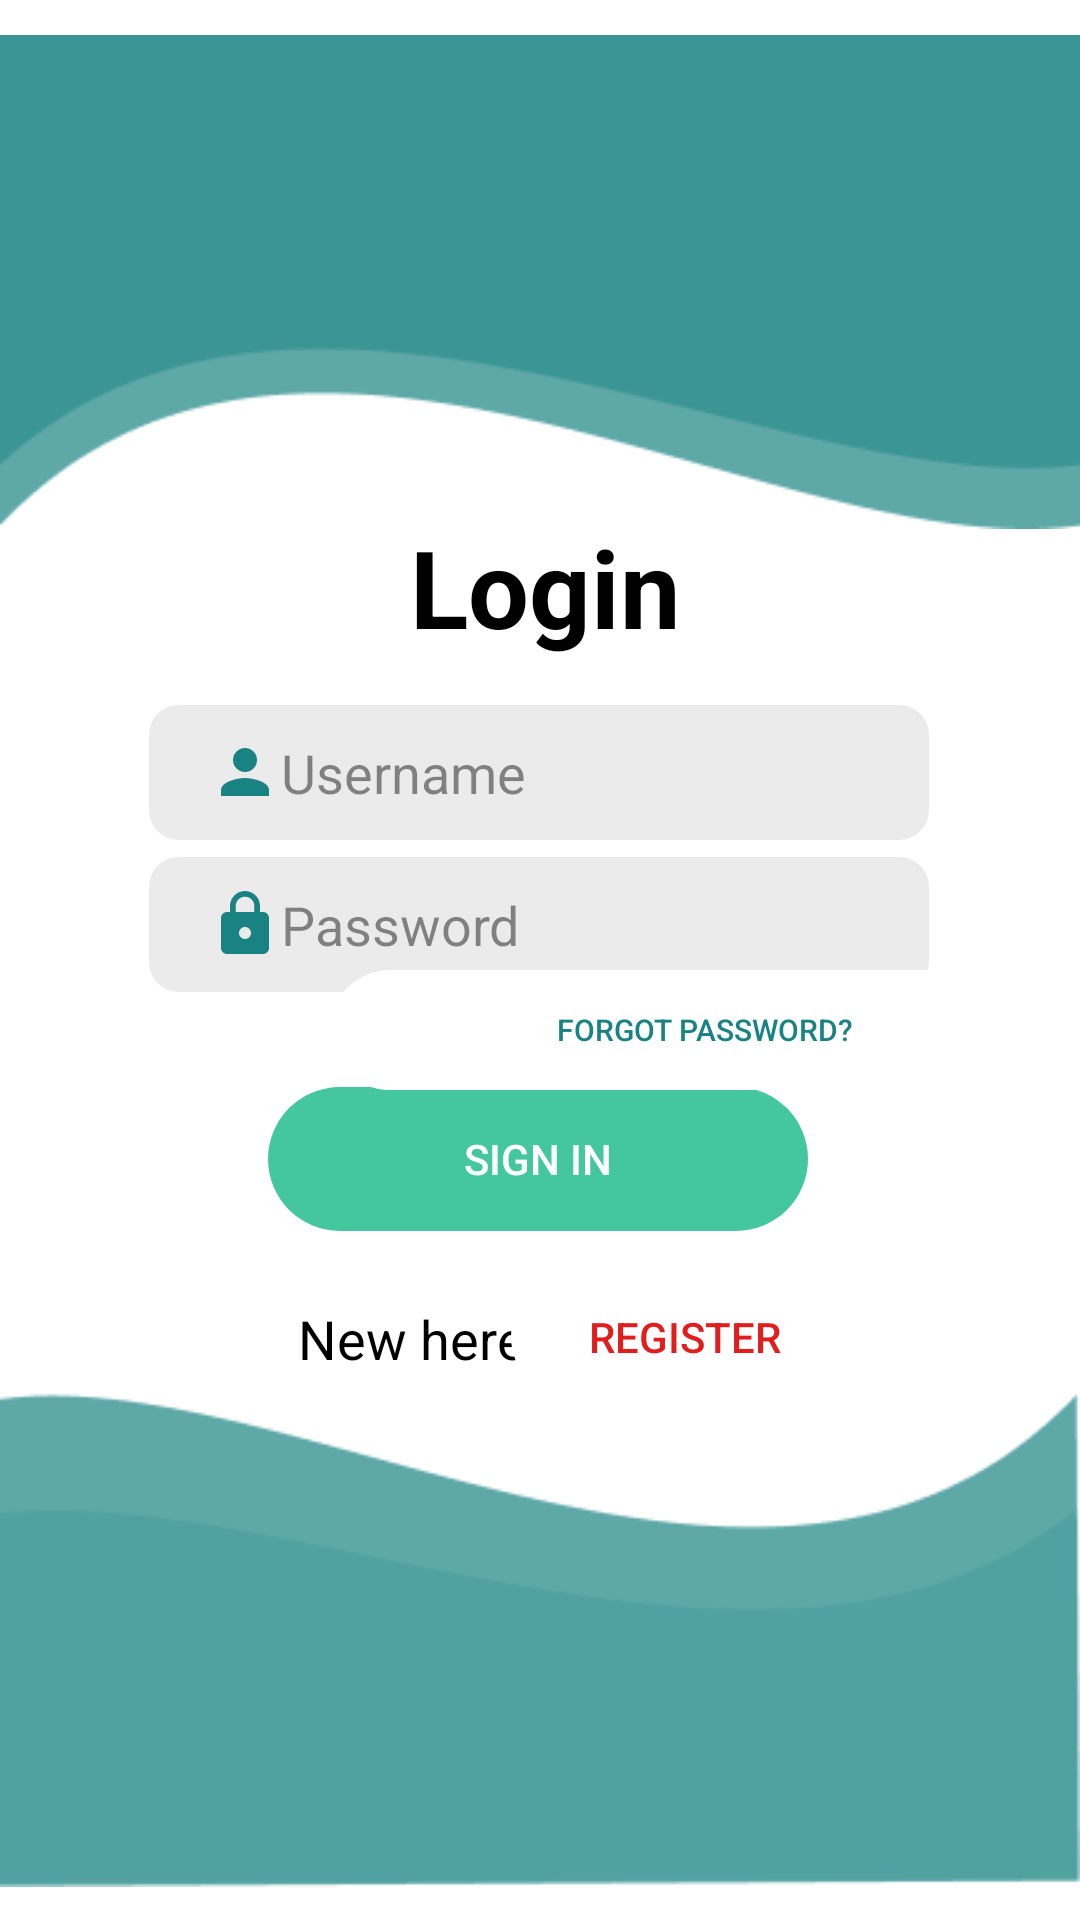

Reconstruct the res/layout file that produces this screen, plus the resources it refers to.
<!-- AndroidManifest.xml: application theme Theme.Project8 -->
<!-- res/layout/activity_login.xml -->
<?xml version="1.0" encoding="utf-8"?>
<androidx.constraintlayout.widget.ConstraintLayout xmlns:android="http://schemas.android.com/apk/res/android"
    xmlns:app="http://schemas.android.com/apk/res-auto"
    xmlns:tools="http://schemas.android.com/tools"
    android:layout_width="match_parent"
    android:layout_height="match_parent"
    tools:context=".Login">

    <ImageView
        android:id="@+id/imageView2"
        android:layout_width="match_parent"
        android:layout_height="188dp"
        android:src="@drawable/rect21"
        app:layout_constraintBottom_toBottomOf="parent"
        app:layout_constraintHorizontal_bias="1.0"
        app:layout_constraintLeft_toLeftOf="parent"
        app:layout_constraintRight_toRightOf="parent"
        app:layout_constraintTop_toTopOf="parent"
        app:layout_constraintVertical_bias="0.0" />


    <ImageView
        android:id="@+id/imageView3"
        android:layout_width="match_parent"
        android:layout_height="188dp"
        android:src="@drawable/rect22"
        app:layout_constraintBottom_toBottomOf="parent"
        app:layout_constraintHorizontal_bias="1.0"
        app:layout_constraintLeft_toLeftOf="parent"
        app:layout_constraintRight_toRightOf="parent"
        app:layout_constraintStart_toStartOf="parent"
        app:layout_constraintTop_toTopOf="parent"
        app:layout_constraintVertical_bias="1.0" />

    <TextView
        android:id="@+id/textView2"
        android:layout_width="126dp"
        android:layout_height="61dp"
        android:paddingLeft="20dp"
        android:text="Login"
        android:textColor="#000000"
        android:textSize="36sp"
        android:textStyle="bold"
        app:layout_constraintBottom_toBottomOf="parent"
        app:layout_constraintEnd_toEndOf="parent"
        app:layout_constraintHorizontal_bias="0.498"
        app:layout_constraintLeft_toLeftOf="parent"
        app:layout_constraintRight_toRightOf="parent"
        app:layout_constraintStart_toStartOf="parent"
        app:layout_constraintTop_toTopOf="parent"
        app:layout_constraintVertical_bias="0.296" />

    <EditText
        android:id="@+id/et2"
        android:layout_width="260dp"
        android:layout_height="45dp"
        android:background="@drawable/rounded_edit"
        android:ems="10"
        android:hint="Username"
        android:inputType="textPersonName"
        android:drawableLeft="@drawable/profile_man"
        android:paddingLeft="20dp"
        android:textColor="#000000"
        android:textColorHighlight="#FFFFFF"
        android:textColorHint="#74000000"
        android:textColorLink="#000000"
        app:layout_constraintBottom_toBottomOf="parent"
        app:layout_constraintEnd_toEndOf="parent"
        app:layout_constraintHorizontal_bias="0.497"
        app:layout_constraintLeft_toLeftOf="parent"
        app:layout_constraintRight_toRightOf="parent"
        app:layout_constraintStart_toStartOf="parent"
        app:layout_constraintTop_toTopOf="parent"
        app:layout_constraintVertical_bias="0.395" />

    <EditText
        android:id="@+id/et4"
        android:layout_width="260dp"
        android:layout_height="45dp"
        android:background="@drawable/rounded_edit"
        android:ems="10"
        android:hint="Password"
        android:inputType="textPassword"
        android:paddingLeft="20dp"
        android:textColor="#000000"
        android:drawableLeft="@drawable/lock"
        android:textColorHighlight="#FFFFFF"
        android:textColorHint="#74000000"
        android:textColorLink="#000000"
        app:layout_constraintBottom_toBottomOf="parent"
        app:layout_constraintEnd_toEndOf="parent"
        app:layout_constraintHorizontal_bias="0.497"
        app:layout_constraintLeft_toLeftOf="parent"
        app:layout_constraintRight_toRightOf="parent"
        app:layout_constraintStart_toStartOf="parent"
        app:layout_constraintTop_toTopOf="parent"
        app:layout_constraintVertical_bias="0.48" />

    <Button
        android:id="@+id/btn_sign"
        android:layout_width="180dp"
        android:layout_height="48dp"
        android:background="@drawable/button_corner"
        android:text="Sign in"
        android:textColor="#FFFFFF"
        app:backgroundTint="#44C69F"
        app:layout_constraintBottom_toBottomOf="parent"
        app:layout_constraintEnd_toEndOf="parent"
        app:layout_constraintHorizontal_bias="0.497"
        app:layout_constraintLeft_toLeftOf="parent"
        app:layout_constraintRight_toRightOf="parent"
        app:layout_constraintStart_toStartOf="parent"
        app:layout_constraintTop_toTopOf="parent"
        app:layout_constraintVertical_bias="0.612" />

    <TextView
        android:id="@+id/textView3"
        android:layout_width="wrap_content"
        android:layout_height="wrap_content"
        android:text="New here?"
        android:textColor="#000000"
        android:textSize="18dp"
        app:layout_constraintBottom_toBottomOf="parent"
        app:layout_constraintHorizontal_bias="0.361"
        app:layout_constraintLeft_toLeftOf="parent"
        app:layout_constraintRight_toRightOf="parent"
        app:layout_constraintTop_toTopOf="parent"
        app:layout_constraintVertical_bias="0.705" />

    <Button
        android:id="@+id/btn_reg"
        android:layout_width="116dp"
        android:layout_height="43dp"
        android:background="@drawable/button_corner"
        android:text="Register"
        android:textColor="#E11E1E"
        app:backgroundTint="#FFFFFF"
        app:layout_constraintBottom_toBottomOf="parent"
        app:layout_constraintHorizontal_bias="0.698"
        app:layout_constraintLeft_toLeftOf="parent"
        app:layout_constraintRight_toRightOf="parent"
        app:layout_constraintTop_toTopOf="parent"
        app:layout_constraintVertical_bias="0.71" />



    <Button
        android:id="@+id/forgot"
        android:layout_width="250dp"
        android:layout_height="40dp"
        android:background="@drawable/button_corner"
        android:text="forgot password?"
        android:textColor="#198282"
        android:textSize="10sp"
        app:backgroundTint="#FFFFFF"
        app:layout_constraintBottom_toBottomOf="parent"
        app:layout_constraintEnd_toEndOf="parent"
        app:layout_constraintHorizontal_bias="1.0"
        app:layout_constraintLeft_toLeftOf="parent"
        app:layout_constraintRight_toRightOf="parent"
        app:layout_constraintStart_toStartOf="parent"
        app:layout_constraintTop_toTopOf="parent"
        app:layout_constraintVertical_bias="0.539" />

    <ProgressBar
        android:id="@+id/progressBar"
        android:layout_width="wrap_content"
        android:layout_height="wrap_content"
        android:visibility="gone"
        app:layout_constraintBottom_toBottomOf="parent"
        app:layout_constraintEnd_toEndOf="parent"
        app:layout_constraintHorizontal_bias="0.498"
        app:layout_constraintLeft_toLeftOf="parent"
        app:layout_constraintRight_toRightOf="parent"
        app:layout_constraintStart_toStartOf="parent"
        app:layout_constraintTop_toTopOf="parent"
        app:layout_constraintVertical_bias="0.433" />


</androidx.constraintlayout.widget.ConstraintLayout>
<!-- resources referenced by this layout -->
<resources>
  <!-- drawable button_corner (drawable) -->
  <?xml version="1.0" encoding="utf-8"?>
  <shape xmlns:tools="http://schemas.android.com/tools"
      xmlns:android="http://schemas.android.com/apk/res/android">
      <corners android:radius="30dp" />
      <padding> android:left="30dp"
          android:top="30dp" android:right="30dp"
          android:bottom="30dp"
          tools:ignore="MissingClass"> </padding>
  </shape>
  <!-- drawable lock (drawable) -->
  <vector android:height="24dp" android:tint="#198282"
      android:viewportHeight="24" android:viewportWidth="24"
      android:width="24dp" xmlns:android="http://schemas.android.com/apk/res/android">
      <path android:fillColor="@android:color/white" android:pathData="M18,8h-1L17,6c0,-2.76 -2.24,-5 -5,-5S7,3.24 7,6v2L6,8c-1.1,0 -2,0.9 -2,2v10c0,1.1 0.9,2 2,2h12c1.1,0 2,-0.9 2,-2L20,10c0,-1.1 -0.9,-2 -2,-2zM12,17c-1.1,0 -2,-0.9 -2,-2s0.9,-2 2,-2 2,0.9 2,2 -0.9,2 -2,2zM15.1,8L8.9,8L8.9,6c0,-1.71 1.39,-3.1 3.1,-3.1 1.71,0 3.1,1.39 3.1,3.1v2z"/>
  </vector>
  <!-- drawable profile_man (drawable) -->
  <vector android:height="24dp" android:tint="#198282"
      android:viewportHeight="24" android:viewportWidth="24"
      android:width="24dp" xmlns:android="http://schemas.android.com/apk/res/android">
      <path android:fillColor="@android:color/white" android:pathData="M12,12c2.21,0 4,-1.79 4,-4s-1.79,-4 -4,-4 -4,1.79 -4,4 1.79,4 4,4zM12,14c-2.67,0 -8,1.34 -8,4v2h16v-2c0,-2.66 -5.33,-4 -8,-4z"/>
  </vector>
  <!-- drawable rect21: png bitmap (drawable, 3081 bytes) -->
  <!-- drawable rect22: png bitmap (drawable, 3749 bytes) -->
  <!-- drawable rounded_edit (drawable) -->
  <?xml version="1.0" encoding="utf-8"?>
  <shape xmlns:android="http://schemas.android.com/apk/res/android">
      <solid android:color="#EBEBEB" />
      <padding
          android:left="1dp"
          android:right="1dp"
          android:bottom="1dp"
          android:top="1dp" />
      <corners android:radius="10dp" />
  </shape>
  <style name="Theme.Project8" parent="Theme.MaterialComponents.Light.NoActionBar">
          
          <item name="android:itemBackground">@color/white</item>
          <item name="colorPrimary">@color/purple_500</item>
          <item name="colorPrimaryVariant">@color/purple_700</item>
          <item name="colorOnPrimary">@color/white</item>
          
          <item name="colorSecondary">@color/teal_200</item>
          <item name="colorSecondaryVariant">@color/teal_700</item>
          <item name="colorOnSecondary">@color/black</item>
          
          <item name="android:statusBarColor" tools:targetApi="l">?attr/colorPrimaryVariant</item>
          
      </style>
  <color name="white">#FFFFFFFF</color>
  <color name="purple_500">#198c8c</color>
  <color name="purple_700">#198282</color>
  <color name="teal_200">#FF03DAC5</color>
  <color name="teal_700">#FF018786</color>
  <color name="black">#FF000000</color>
</resources>
